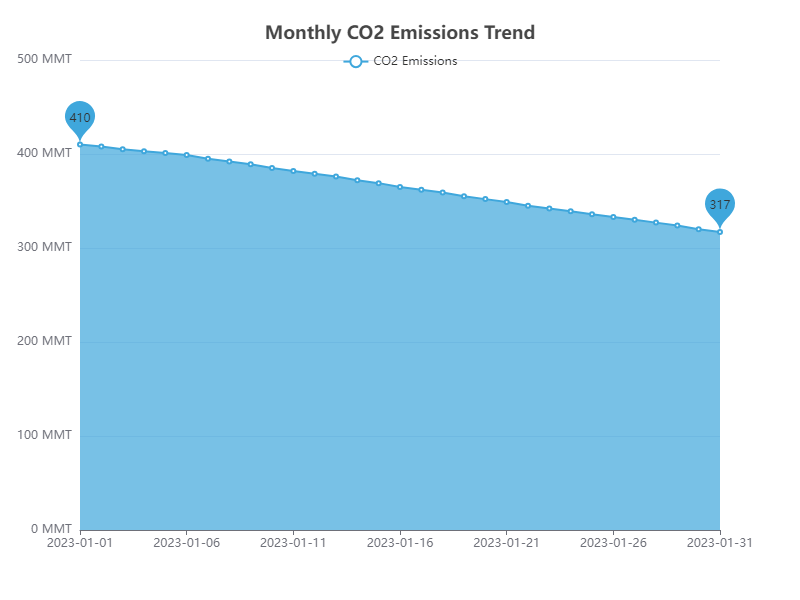

Data behind this chart, as committed beside it:
Date, CO2 Emissions
2023-01-01, 410
2023-01-02, 408
2023-01-03, 405
2023-01-04, 403
2023-01-05, 401
2023-01-06, 399
2023-01-07, 395
2023-01-08, 392
2023-01-09, 389
2023-01-10, 385
2023-01-11, 382
2023-01-12, 379
2023-01-13, 376
2023-01-14, 372
2023-01-15, 369
2023-01-16, 365
2023-01-17, 362
2023-01-18, 359
2023-01-19, 355
2023-01-20, 352
2023-01-21, 349
2023-01-22, 345
2023-01-23, 342
2023-01-24, 339
2023-01-25, 336
2023-01-26, 333
2023-01-27, 330
2023-01-28, 327
2023-01-29, 324
2023-01-30, 320
2023-01-31, 317
